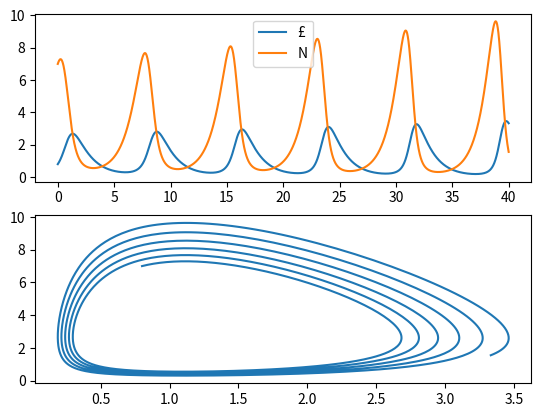

Write Python code to recreate this figure.
# -*- coding: utf-8 -*-
"""
Created on Tue Jan 25 09:36:14 2022

[redacted]
"""

import numpy as np
import matplotlib.pyplot as plt

def FwdEuler (t0,y0,h,f,tmax):
    N = int(tmax/h)+1
    t = np.empty(N, dtype = float)
    y = np.empty(N, dtype = float)
    t[0] = t0
    y[0] = y0
    for i in range (1, N):
        y[i]= y[i-1] + h* f (t[i-1],y[i-1])
        t[i] = t[i-1]+h
    return (t,y)

def FwdEulerTwo (t0,y10,y20,h,f1,f2,tmax):
    N = int(tmax/h)+1
    t = np.empty(N, dtype = float)
    y1 = np.empty(N, dtype = float)
    y2 = np.empty(N, dtype = float)
    t[0] = t0
    y1[0] = y10
    y2[0] = y20
    for i in range (1, N): # Calculating values of y1 and y2 using Fwd Euler
        y1[i]= y1[i-1] + h* func1 (t[i-1],y1[i-1],y2[i-1])
        y2[i]= y2[i-1] + h* func2 (t[i-1],y1[i-1],y2[i-1])
        t[i] = t[i-1]+h
    return (t,[y1,y2])

def func1 (t,y1,y2): #Using ODE for a numerical approach
    return (0.3*y1*y2 -0.8*y1)

def func2 (t,y1,y2): #Using ODE for a numerical approach
    return (1.1*y2 - y1*y2)

h = 0.019
t,y = FwdEulerTwo (0,0.8,7,h,func1,func2,40)

#using the analytical solution y = 100e^(-0.1x)
tanalytic = np.arange(0,50,0.01)
fanalytic = lambda x: 100* np.exp(-0.1*x)
yanalytic = fanalytic(tanalytic)

fig, ax = plt.subplots(2)
ax[0].plot (t,y[0], label = "£")
ax[0].plot (t,y[1], label = "N")
ax[1].plot (y[0],y[1])
#plt.plot (tanalytic,yanalytic, label = "Analytic", c = "red", linestyle = "dotted")

ax[0].legend()